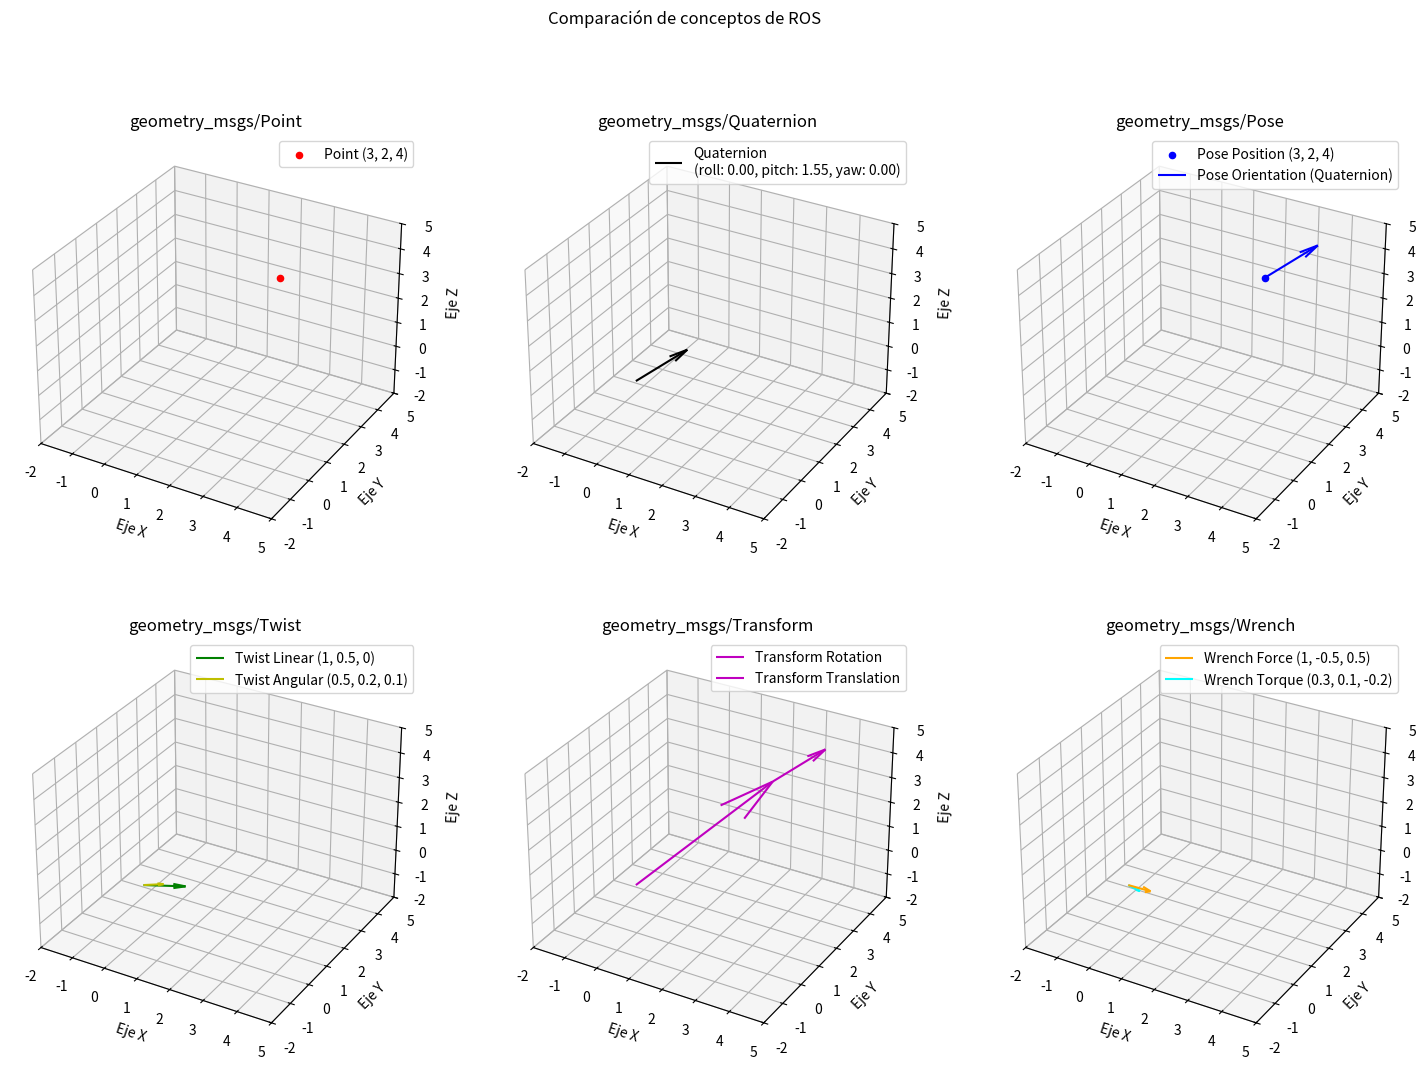

Python code for this plot:
import matplotlib.pyplot as plt
from mpl_toolkits.mplot3d import Axes3D
import numpy as np

# Definir una clase para un vector 3D (Vector3)
class Vector3:
    def __init__(self, x, y, z):
        self.x = x
        self.y = y
        self.z = z

# Definir una clase para un cuaternio (Quaternion)
class Quaternion:
    def __init__(self, x, y, z, w):
        self.x = x
        self.y = y
        self.z = z
        self.w = w

# Definir una clase para representar una pose (Pose) con posición y orientación
class Pose:
    def __init__(self, position, orientation):
        self.position = position
        self.orientation = orientation

# Definir una clase para un Twist (movimiento lineal y angular)
class Twist:
    def __init__(self, linear, angular):
        self.linear = linear
        self.angular = angular

# Definir una clase para una Transform (transformación con traslación y rotación)
class Transform:
    def __init__(self, translation, rotation):
        self.translation = translation
        self.rotation = rotation

# Definir una clase para un Wrench (fuerza y torque)
class Wrench:
    def __init__(self, force, torque):
        self.force = force
        self.torque = torque

# Función para convertir un cuaternio a ángulos de Euler (roll, pitch, yaw)
def quaternion_to_euler(quaternion):
    qx, qy, qz, qw = quaternion.x, quaternion.y, quaternion.z, quaternion.w
    roll = np.arctan2(2 * (qw * qx + qy * qz), 1 - 2 * (qx * qx + qy * qy))
    pitch = np.arcsin(2 * (qw * qy - qz * qx))
    yaw = np.arctan2(2 * (qw * qz + qx * qy), 1 - 2 * (qy * qy + qz * qz))
    return roll, pitch, yaw

# Configurar los límites de los ejes para todas las gráficas
limites = [-2, 5]

# Crear una sola figura con múltiples subplots (2 filas, 3 columnas)
fig, axs = plt.subplots(2, 3, subplot_kw={'projection': '3d'}, figsize=(18, 12))
fig.suptitle('Comparación de conceptos de ROS')

# 1. Gráfico para `geometry_msgs/Point`
ax1 = axs[0, 0]
point = Vector3(3, 2, 4)
ax1.scatter(point.x, point.y, point.z, c='r', marker='o', label=f'Point ({point.x}, {point.y}, {point.z})')
ax1.set_xlim(limites)
ax1.set_ylim(limites)
ax1.set_zlim(limites)
ax1.set_xlabel('Eje X')
ax1.set_ylabel('Eje Y')
ax1.set_zlabel('Eje Z')
ax1.legend()
ax1.set_title('geometry_msgs/Point')

# 2. Gráfico para `geometry_msgs/Quaternion`
ax2 = axs[0, 1]
quaternion = Quaternion(0, 0.707, 0, 0.707)
roll, pitch, yaw = quaternion_to_euler(quaternion)
ax2.quiver(0, 0, 0, np.cos(yaw), np.sin(pitch), np.cos(roll), length=1, color='k', label=f'Quaternion\n(roll: {roll:.2f}, pitch: {pitch:.2f}, yaw: {yaw:.2f})')
ax2.set_xlim(limites)
ax2.set_ylim(limites)
ax2.set_zlim(limites)
ax2.set_xlabel('Eje X')
ax2.set_ylabel('Eje Y')
ax2.set_zlabel('Eje Z')
ax2.legend()
ax2.set_title('geometry_msgs/Quaternion')

# 3. Gráfico para `geometry_msgs/Pose`
ax3 = axs[0, 2]
pose = Pose(point, quaternion)
ax3.scatter(pose.position.x, pose.position.y, pose.position.z, c='b', marker='o', label=f'Pose Position ({pose.position.x}, {pose.position.y}, {pose.position.z})')
ax3.quiver(pose.position.x, pose.position.y, pose.position.z, np.cos(yaw), np.sin(pitch), np.cos(roll), length=1, color='b', label='Pose Orientation (Quaternion)')
ax3.set_xlim(limites)
ax3.set_ylim(limites)
ax3.set_zlim(limites)
ax3.set_xlabel('Eje X')
ax3.set_ylabel('Eje Y')
ax3.set_zlabel('Eje Z')
ax3.legend()
ax3.set_title('geometry_msgs/Pose')

# 4. Gráfico para `geometry_msgs/Twist`
ax4 = axs[1, 0]
twist_linear = Vector3(1, 0.5, 0)
twist_angular = Vector3(0.5, 0.2, 0.1)
twist = Twist(twist_linear, twist_angular)
ax4.quiver(0, 0, 0, twist.linear.x, twist.linear.y, twist.linear.z, color='g', label=f'Twist Linear ({twist.linear.x}, {twist.linear.y}, {twist.linear.z})')
ax4.quiver(0, 0, 0, twist.angular.x, twist.angular.y, twist.angular.z, color='y', label=f'Twist Angular ({twist.angular.x}, {twist.angular.y}, {twist.angular.z})')
ax4.set_xlim(limites)
ax4.set_ylim(limites)
ax4.set_zlim(limites)
ax4.set_xlabel('Eje X')
ax4.set_ylabel('Eje Y')
ax4.set_zlabel('Eje Z')
ax4.legend()
ax4.set_title('geometry_msgs/Twist')

# 5. Gráfico para `geometry_msgs/Transform`
ax5 = axs[1, 1]
transform_translation = Vector3(3, 2, 4)
transform_rotation = quaternion
transform = Transform(transform_translation, transform_rotation)
ax5.quiver(transform.translation.x, transform.translation.y, transform.translation.z, np.cos(yaw), np.sin(pitch), np.cos(roll), length=1, color='m', label='Transform Rotation')
ax5.quiver(0, 0, 0, transform.translation.x, transform.translation.y, transform.translation.z, color='m', label='Transform Translation')
ax5.set_xlim(limites)
ax5.set_ylim(limites)
ax5.set_zlim(limites)
ax5.set_xlabel('Eje X')
ax5.set_ylabel('Eje Y')
ax5.set_zlabel('Eje Z')
ax5.legend()
ax5.set_title('geometry_msgs/Transform')

# 6. Gráfico para `geometry_msgs/Wrench`
ax6 = axs[1, 2]
force = Vector3(1, -0.5, 0.5)
torque = Vector3(0.3, 0.1, -0.2)
wrench = Wrench(force, torque)
ax6.quiver(0, 0, 0, wrench.force.x, wrench.force.y, wrench.force.z, color='orange', label=f'Wrench Force ({wrench.force.x}, {wrench.force.y}, {wrench.force.z})')
ax6.quiver(0, 0, 0, wrench.torque.x, wrench.torque.y, wrench.torque.z, color='cyan', label=f'Wrench Torque ({wrench.torque.x}, {wrench.torque.y}, {wrench.torque.z})')
ax6.set_xlim(limites)
ax6.set_ylim(limites)
ax6.set_zlim(limites)
ax6.set_xlabel('Eje X')
ax6.set_ylabel('Eje Y')
ax6.set_zlabel('Eje Z')
ax6.legend()
ax6.set_title('geometry_msgs/Wrench')

# Mostrar todas las gráficas en una sola ventana
plt.show()
